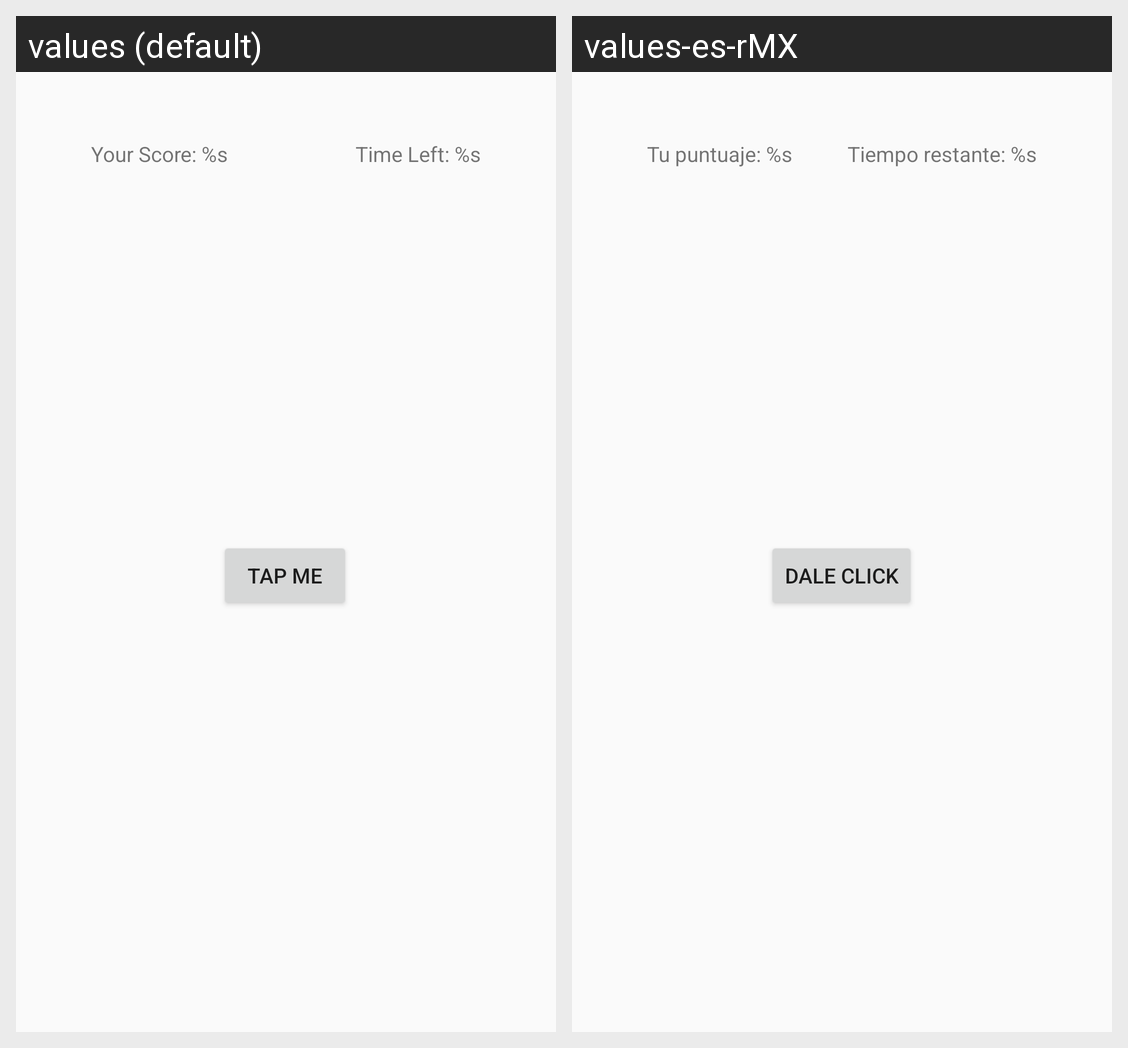

The same Android screen rendered under two of its app's locales, left to right. List the strings drawn on it with the default value and each locale's translation.
Android screen res/layout/activity_time_fighter.xml rendered under 2 locales, left to right: values (default), values-es-rMX. Device: Nexus 5 (rendered at 1080×1920; each locale shown at half size, 540×960, under a caption strip naming it); theme AppTheme.
Strings drawn on this screen, with the default value and each locale's value (text and hints the layout hard-codes, and strings that could not be matched under every locale, appear in the picture but are not listed):

your_time
  values: Time Left: %s
  values-es-rMX: Tiempo restante: %s

your_score
  values: Your Score: %s
  values-es-rMX: Tu puntuaje: %s

tag_button
  values: Tap Me
  values-es-rMX: Dale click
